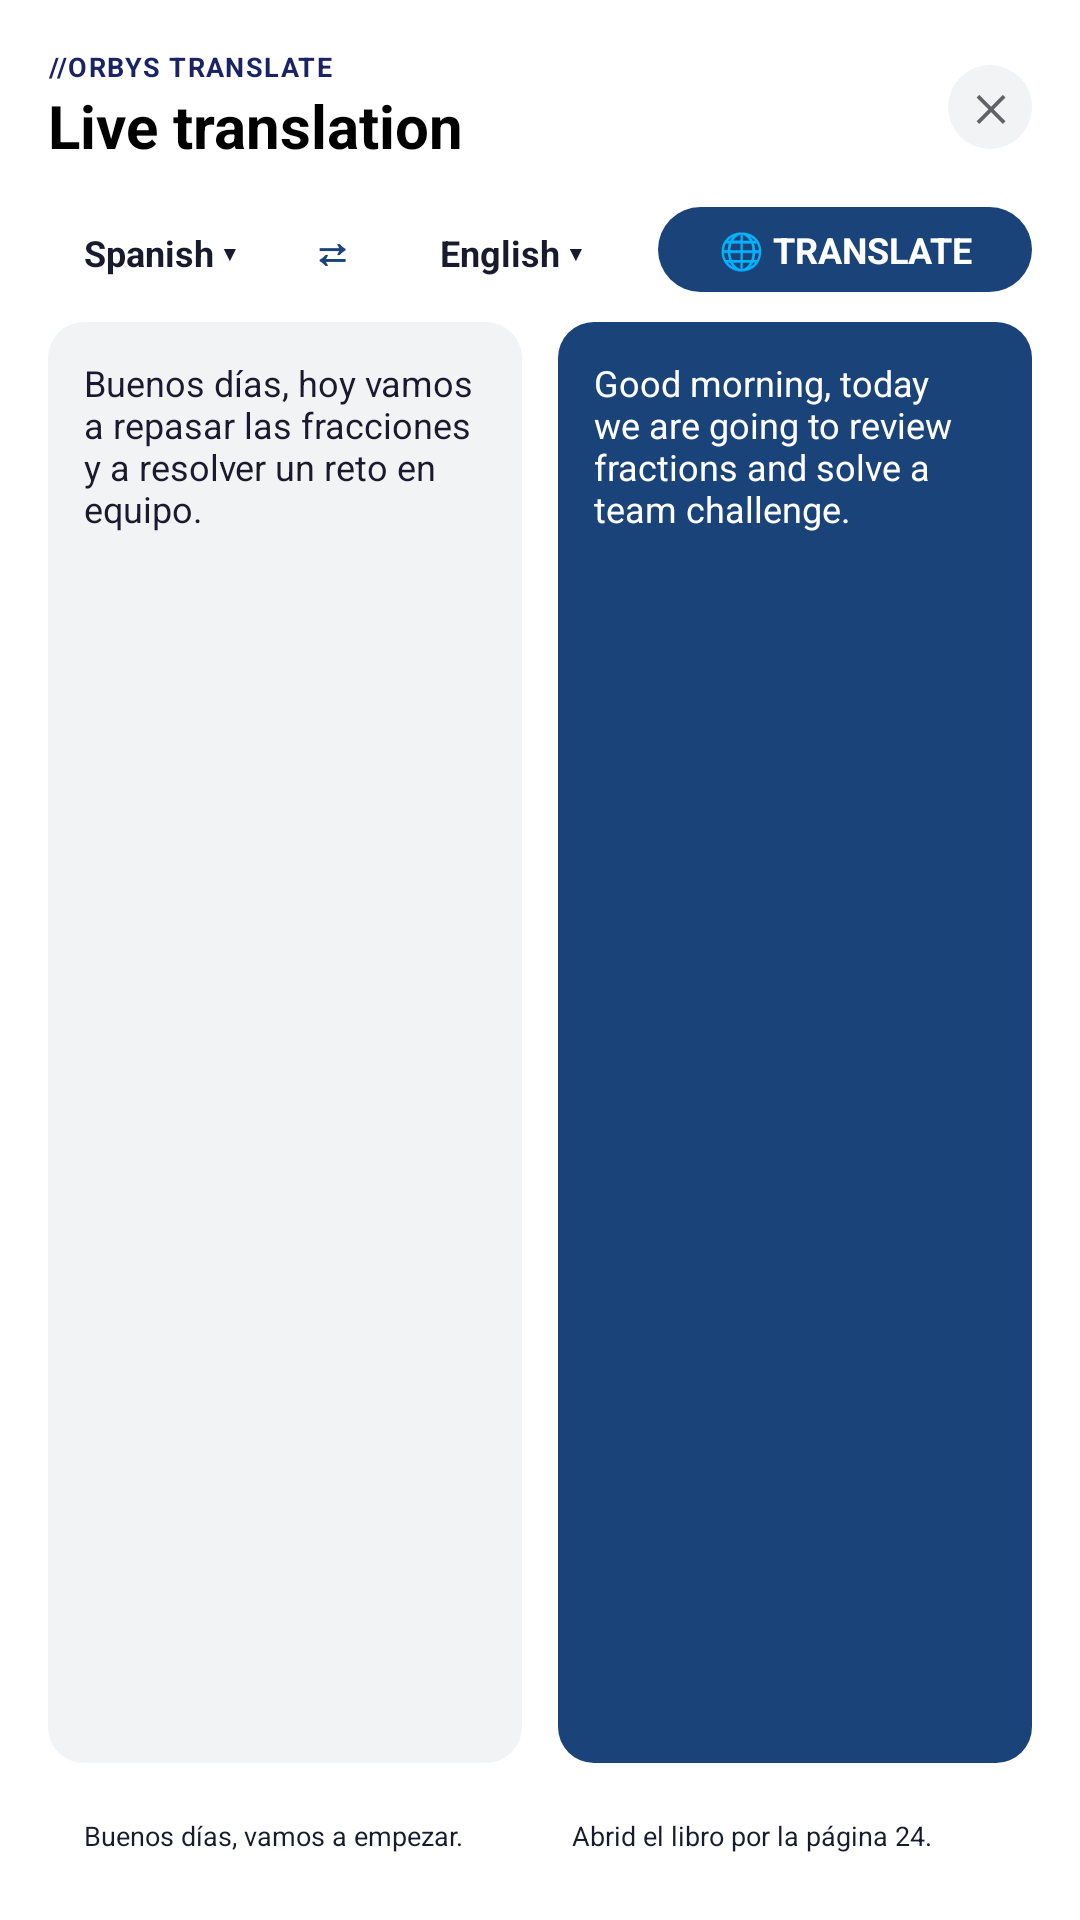

Write the Android layout XML for this screen, with the resource values it uses.
<!-- AndroidManifest.xml: application theme Theme.LauncherTs13 -->
<!-- res/layout/dialog_translate.xml -->
<?xml version="1.0" encoding="utf-8"?>
<LinearLayout xmlns:android="http://schemas.android.com/apk/res/android"
    xmlns:app="http://schemas.android.com/apk/res-auto"
    xmlns:tools="http://schemas.android.com/tools"
    android:layout_width="match_parent"
    android:layout_height="match_parent"
    android:orientation="vertical"
    android:padding="@dimen/dialog_padding">

    
    <RelativeLayout
        android:layout_width="match_parent"
        android:layout_height="wrap_content"
        android:layout_marginBottom="12dp">

        <LinearLayout
            android:layout_width="wrap_content"
            android:layout_height="wrap_content"
            android:layout_alignParentStart="true"
            android:layout_centerVertical="true"
            android:layout_toStartOf="@id/btn_close_translate"
            android:orientation="vertical">

            <TextView
                android:layout_width="wrap_content"
                android:layout_height="wrap_content"
                android:letterSpacing="0.05"
                android:text="@string/translate_header"
                android:textColor="@color/environment_unselected_title"
                android:textSize="@dimen/text_size_header_label"
                android:textStyle="bold" />

            <TextView
                android:layout_width="wrap_content"
                android:layout_height="wrap_content"
                android:text="@string/live_translation_subtitle"
                android:textColor="@color/black"
                android:textSize="@dimen/text_size_header_title"
                android:textStyle="bold" />
        </LinearLayout>

        <TextView
            android:id="@+id/btn_close_translate"
            android:layout_width="@dimen/dialog_close_button_size"
            android:layout_height="@dimen/dialog_close_button_size"
            android:layout_alignParentEnd="true"
            android:layout_centerVertical="true"
            android:background="@drawable/bg_name_selector_close"
            android:clickable="true"
            android:focusable="true"
            android:gravity="center"
            android:text="✕"
            android:textColor="@color/gray_800"
            android:textSize="12sp"
            android:textStyle="bold" />
    </RelativeLayout>

    
    <LinearLayout
        android:layout_width="match_parent"
        android:layout_height="wrap_content"
        android:gravity="center_vertical"
        android:orientation="horizontal"
        android:layout_marginBottom="8dp">

        <TextView
            android:id="@+id/tv_lang_source"
            android:layout_width="wrap_content"
            android:layout_height="wrap_content"
            android:background="@drawable/bg_timer_chip_unselected"
            android:clickable="true"
            android:focusable="true"
            android:paddingStart="12dp"
            android:paddingTop="8dp"
            android:paddingEnd="8dp"
            android:paddingBottom="6dp"
            android:text="@string/lang_spanish"
            android:textColor="@color/widget_label_primary"
            android:textSize="@dimen/text_size_body_secondary"
            android:textStyle="bold" />

        <TextView
            android:id="@+id/btn_swap_languages"
            android:layout_width="32dp"
            android:layout_height="32dp"
            android:layout_marginStart="8dp"
            android:layout_marginEnd="8dp"
            android:background="@drawable/bg_name_selector_icon_box"
            android:clickable="true"
            android:focusable="true"
            android:gravity="center"
            android:text="⇄"
            android:textColor="@color/blue_accent"
            android:textSize="14sp"
            android:textStyle="bold" />

        <TextView
            android:id="@+id/tv_lang_target"
            android:layout_width="wrap_content"
            android:layout_height="wrap_content"
            android:background="@drawable/bg_timer_chip_unselected"
            android:clickable="true"
            android:focusable="true"
            android:paddingStart="12dp"
            android:paddingTop="8dp"
            android:paddingEnd="8dp"
            android:paddingBottom="6dp"
            android:text="@string/lang_english"
            android:textColor="@color/widget_label_primary"
            android:textSize="@dimen/text_size_body_secondary"
            android:textStyle="bold" />

        <View
            android:layout_width="0dp"
            android:layout_height="0dp"
            android:layout_weight="1" />

        <TextView
            android:id="@+id/btn_start_translate"
            android:layout_width="wrap_content"
            android:layout_height="wrap_content"
            android:background="@drawable/bg_name_selector_button"
            android:clickable="true"
            android:focusable="true"
            android:gravity="center"
            android:paddingStart="20dp"
            android:paddingTop="6dp"
            android:paddingEnd="20dp"
            android:paddingBottom="6dp"
            android:text="@string/btn_translate"
            android:textAllCaps="true"
            android:textColor="@color/white"
            android:textSize="@dimen/text_size_body_secondary"
            android:textStyle="bold" />

    </LinearLayout>

    
    <LinearLayout
        android:layout_width="match_parent"
        android:layout_height="0dp"
        android:layout_weight="1"
        android:orientation="horizontal">

        <EditText
            android:id="@+id/et_translate_source"
            android:layout_width="0dp"
            android:layout_height="match_parent"
            android:minHeight="120dp"
            android:layout_marginEnd="6dp"
            android:layout_weight="1"
            android:background="@drawable/bg_translate_source_panel"
            android:gravity="top|start"
            android:inputType="textMultiLine|textCapSentences"
            android:padding="12dp"
            android:text="Buenos días, hoy vamos a repasar las fracciones y a resolver un reto en equipo."
            android:textColor="@color/widget_label_primary"
            android:textColorHint="@color/gray_600"
            android:textCursorDrawable="@null"
            android:textSize="@dimen/text_size_body_secondary" />

        <TextView
            android:id="@+id/tv_translate_target"
            android:layout_width="0dp"
            android:layout_height="match_parent"
            android:minHeight="120dp"
            android:layout_marginStart="6dp"
            android:layout_weight="1"
            android:background="@drawable/bg_translate_target_panel"
            android:padding="12dp"
            android:text="Good morning, today we are going to review fractions and solve a team challenge."
            android:textColor="@color/white"
            android:textSize="@dimen/text_size_body_secondary" />

    </LinearLayout>

    
    <HorizontalScrollView
        android:layout_width="match_parent"
        android:layout_height="wrap_content"
        android:layout_marginTop="12dp"
        android:fillViewport="true"
        android:scrollbars="none">

        <LinearLayout
            android:layout_width="wrap_content"
            android:layout_height="wrap_content"
            android:orientation="horizontal">

            <TextView
                android:layout_width="wrap_content"
                android:layout_height="wrap_content"
                android:layout_marginEnd="6dp"
                android:background="@drawable/bg_timer_chip_unselected"
                android:paddingStart="12dp"
                android:paddingTop="6dp"
                android:paddingEnd="12dp"
                android:paddingBottom="6dp"
                android:text="Buenos días, vamos a empezar."
                android:textColor="@color/widget_label_primary"
                android:textSize="@dimen/text_size_footer" />

            <TextView
                android:layout_width="wrap_content"
                android:layout_height="wrap_content"
                android:layout_marginStart="6dp"
                android:layout_marginEnd="6dp"
                android:background="@drawable/bg_timer_chip_unselected"
                android:paddingStart="12dp"
                android:paddingTop="6dp"
                android:paddingEnd="12dp"
                android:paddingBottom="6dp"
                android:text="Abrid el libro por la página 24."
                android:textColor="@color/widget_label_primary"
                android:textSize="@dimen/text_size_footer" />

            <TextView
                android:layout_width="wrap_content"
                android:layout_height="wrap_content"
                android:layout_marginStart="6dp"
                android:background="@drawable/bg_timer_chip_unselected"
                android:paddingStart="12dp"
                android:paddingTop="6dp"
                android:paddingEnd="12dp"
                android:paddingBottom="6dp"
                android:text="Trabajad en parejas, por favor."
                android:textColor="@color/widget_label_primary"
                android:textSize="@dimen/text_size_footer" />

        </LinearLayout>

    </HorizontalScrollView>

</LinearLayout>
<!-- resources referenced by this layout -->
<resources>
  <color name="black">#FF000000</color>
  <color name="blue_accent">#1A4479</color>
  <color name="environment_unselected_title">@color/blue_orbys</color>
  <color name="gray_600">#9AA0A6</color>
  <color name="gray_800">#5F6368</color>
  <color name="white">#FFFFFFFF</color>
  <color name="widget_label_primary">#1A1A2E</color>
  <dimen name="dialog_close_button_size">28dp</dimen>
  <dimen name="dialog_padding">16dp</dimen>
  <dimen name="text_size_body_secondary">12sp</dimen>
  <dimen name="text_size_footer">9sp</dimen>
  <dimen name="text_size_header_label">9sp</dimen>
  <dimen name="text_size_header_title">20sp</dimen>
  <!-- drawable bg_name_selector_button (drawable) -->
  <?xml version="1.0" encoding="utf-8"?>
  <shape xmlns:android="http://schemas.android.com/apk/res/android"
      android:shape="rectangle">
      <solid android:color="@color/blue_accent" />
      <corners android:radius="999dp" />
  </shape>
  <!-- drawable bg_name_selector_close (drawable) -->
  <?xml version="1.0" encoding="utf-8"?>
  <ripple xmlns:android="http://schemas.android.com/apk/res/android"
      android:color="@color/black_alpha_80">
      <item android:id="@android:id/mask">
          <shape android:shape="oval">
              <solid android:color="@android:color/white" />
          </shape>
      </item>
      <item>
          <shape android:shape="oval">
              <solid android:color="@color/gray_200" />
          </shape>
      </item>
  </ripple>
  <!-- drawable bg_translate_source_panel (drawable) -->
  <?xml version="1.0" encoding="utf-8"?>
  <shape xmlns:android="http://schemas.android.com/apk/res/android">
      <solid android:color="#F1F3F4" />
      <corners android:radius="12dp" />
  </shape>
  <!-- drawable bg_translate_target_panel (drawable) -->
  <?xml version="1.0" encoding="utf-8"?>
  <shape xmlns:android="http://schemas.android.com/apk/res/android">
      <solid android:color="#1A4479" />
      <corners android:radius="12dp" />
  </shape>
  <string name="btn_translate">🌐 TRANSLATE</string>
  <string name="lang_english">English  ▾</string>
  <string name="lang_spanish">Spanish  ▾</string>
  <string name="live_translation_subtitle">Live translation</string>
  <string name="translate_header">//ORBYS TRANSLATE</string>
  <style name="Theme.LauncherTs13" parent="Theme.MaterialComponents.DayNight.NoActionBar">
          <item name="colorPrimary">@color/dock_logo_color</item>
          <item name="colorPrimaryVariant">@color/dock_logo_color</item>
          <item name="colorOnPrimary">@color/white</item>
          <item name="colorSecondary">@color/teal_200</item>
          <item name="colorSecondaryVariant">@color/teal_700</item>
          <item name="colorOnSecondary">@color/black</item>
          <item name="android:windowBackground">@android:color/transparent</item>
          <item name="android:windowIsTranslucent">true</item>
          <item name="android:windowShowWallpaper">true</item>
          <item name="android:statusBarColor">@android:color/transparent</item>
          <item name="android:navigationBarColor">@android:color/transparent</item>
          <item name="android:windowLayoutInDisplayCutoutMode" tools:targetApi="o_mr1">shortEdges</item>
      </style>
  <color name="blue_orbys">#1A2363</color>
  <color name="black_alpha_80">#CC000000</color>
  <color name="gray_200">#F1F3F4</color>
  <color name="dock_logo_color">@color/blue_orbys</color>
  <color name="teal_200">#FF03DAC5</color>
  <color name="teal_700">#FF018786</color>
</resources>
